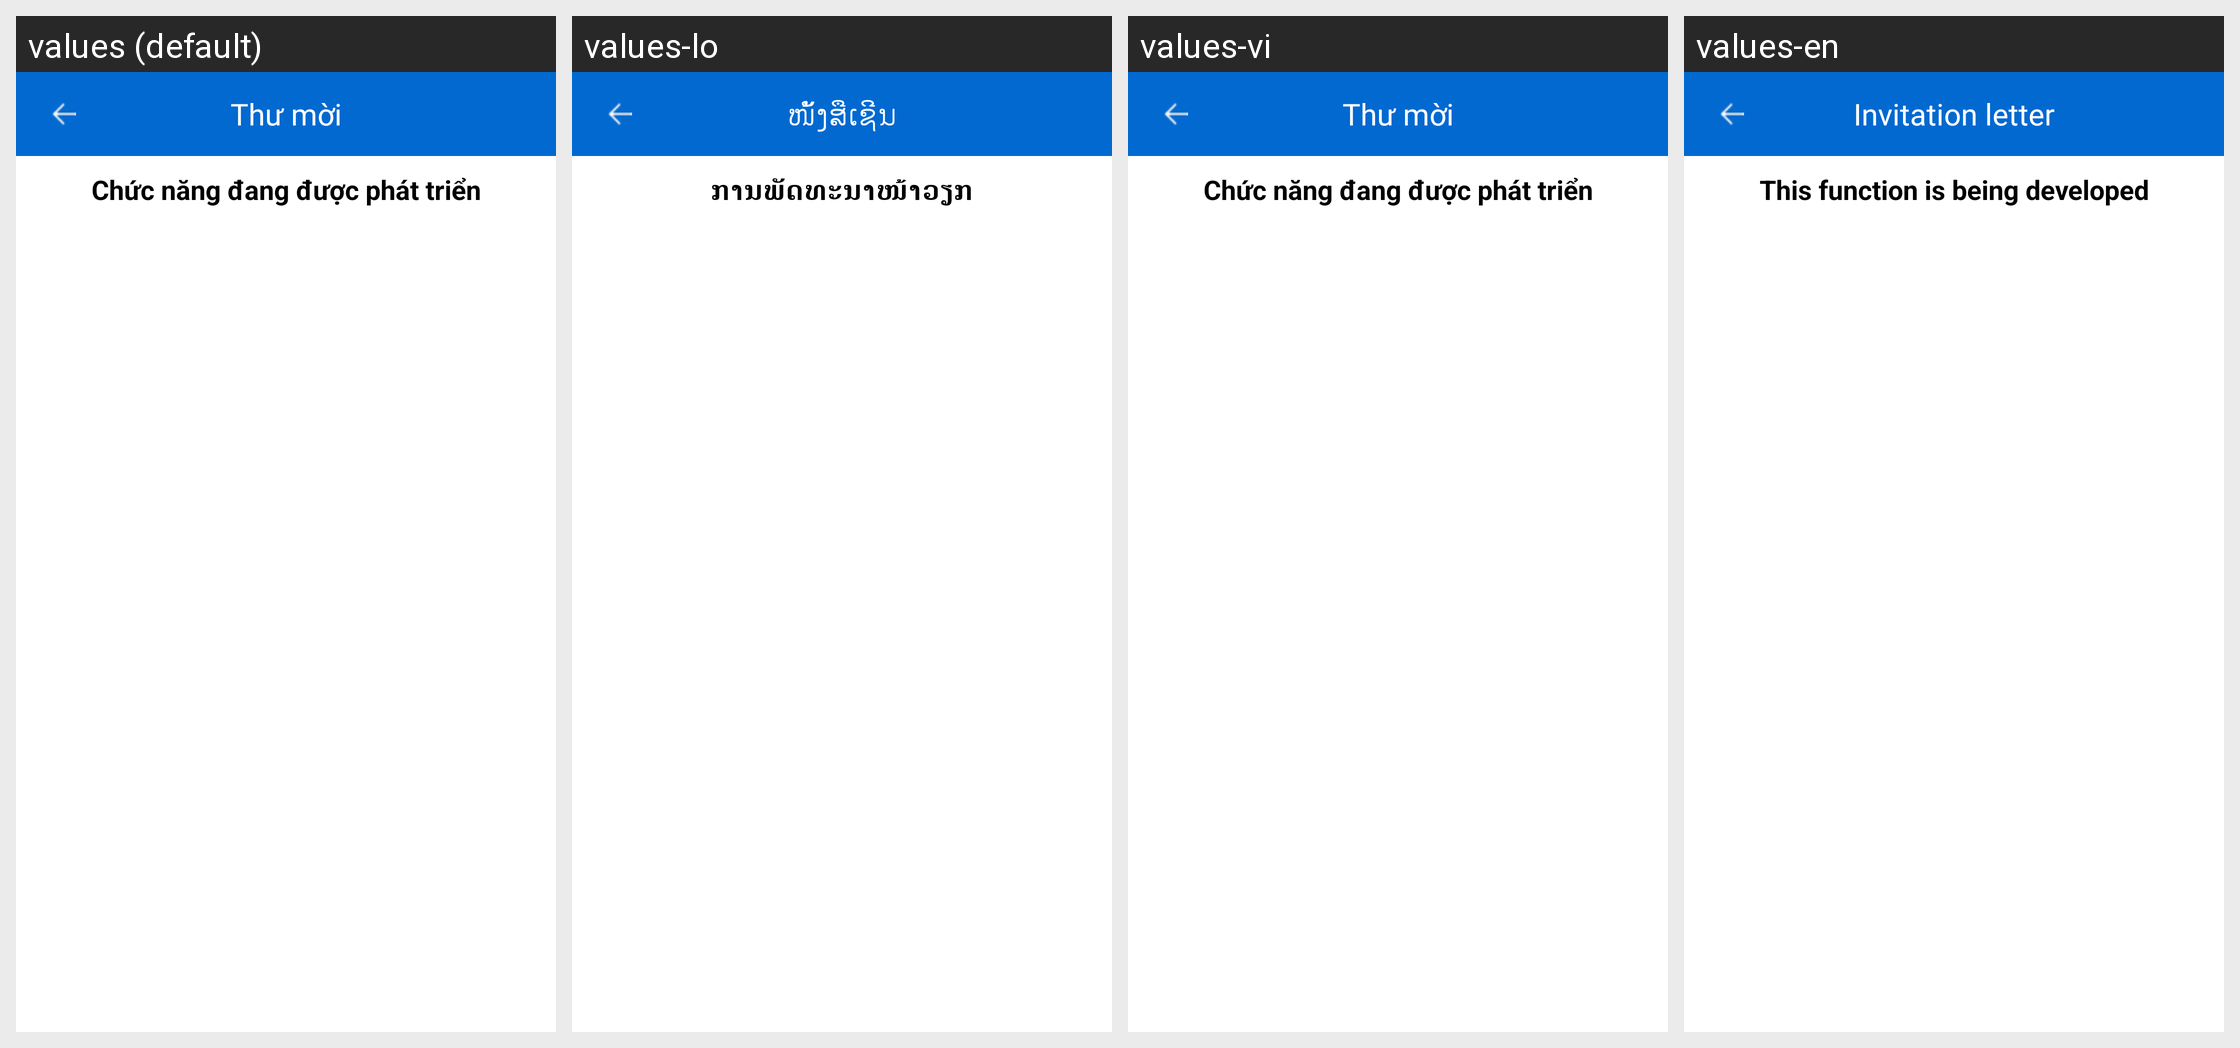

This grid shows one Android layout under several languages. Give, for every string resource on the screen, its name, the default text and each shown locale's text.
Android screen res/layout/activity_letter.xml rendered under 4 locales, left to right: values (default), values-lo, values-vi, values-en. Device: Nexus 5 (rendered at 1080×1920; each locale shown at half size, 540×960, under a caption strip naming it); theme AppTheme.
Strings drawn on this screen, with the default value and each locale's value (text and hints the layout hard-codes, and strings that could not be matched under every locale, appear in the picture but are not listed):

FUNCTION_NO_SUPPORT_INFO
  values: Chức năng đang được phát triển
  values-lo: ການພັດທະນາໜ້າວຽກ
  values-vi: Chức năng đang được phát triển
  values-en: This function is being developed

LETTER
  values: Thư mời
  values-lo: ໜ້ັງສືເຊີນ
  values-vi: Thư mời
  values-en: Invitation letter
